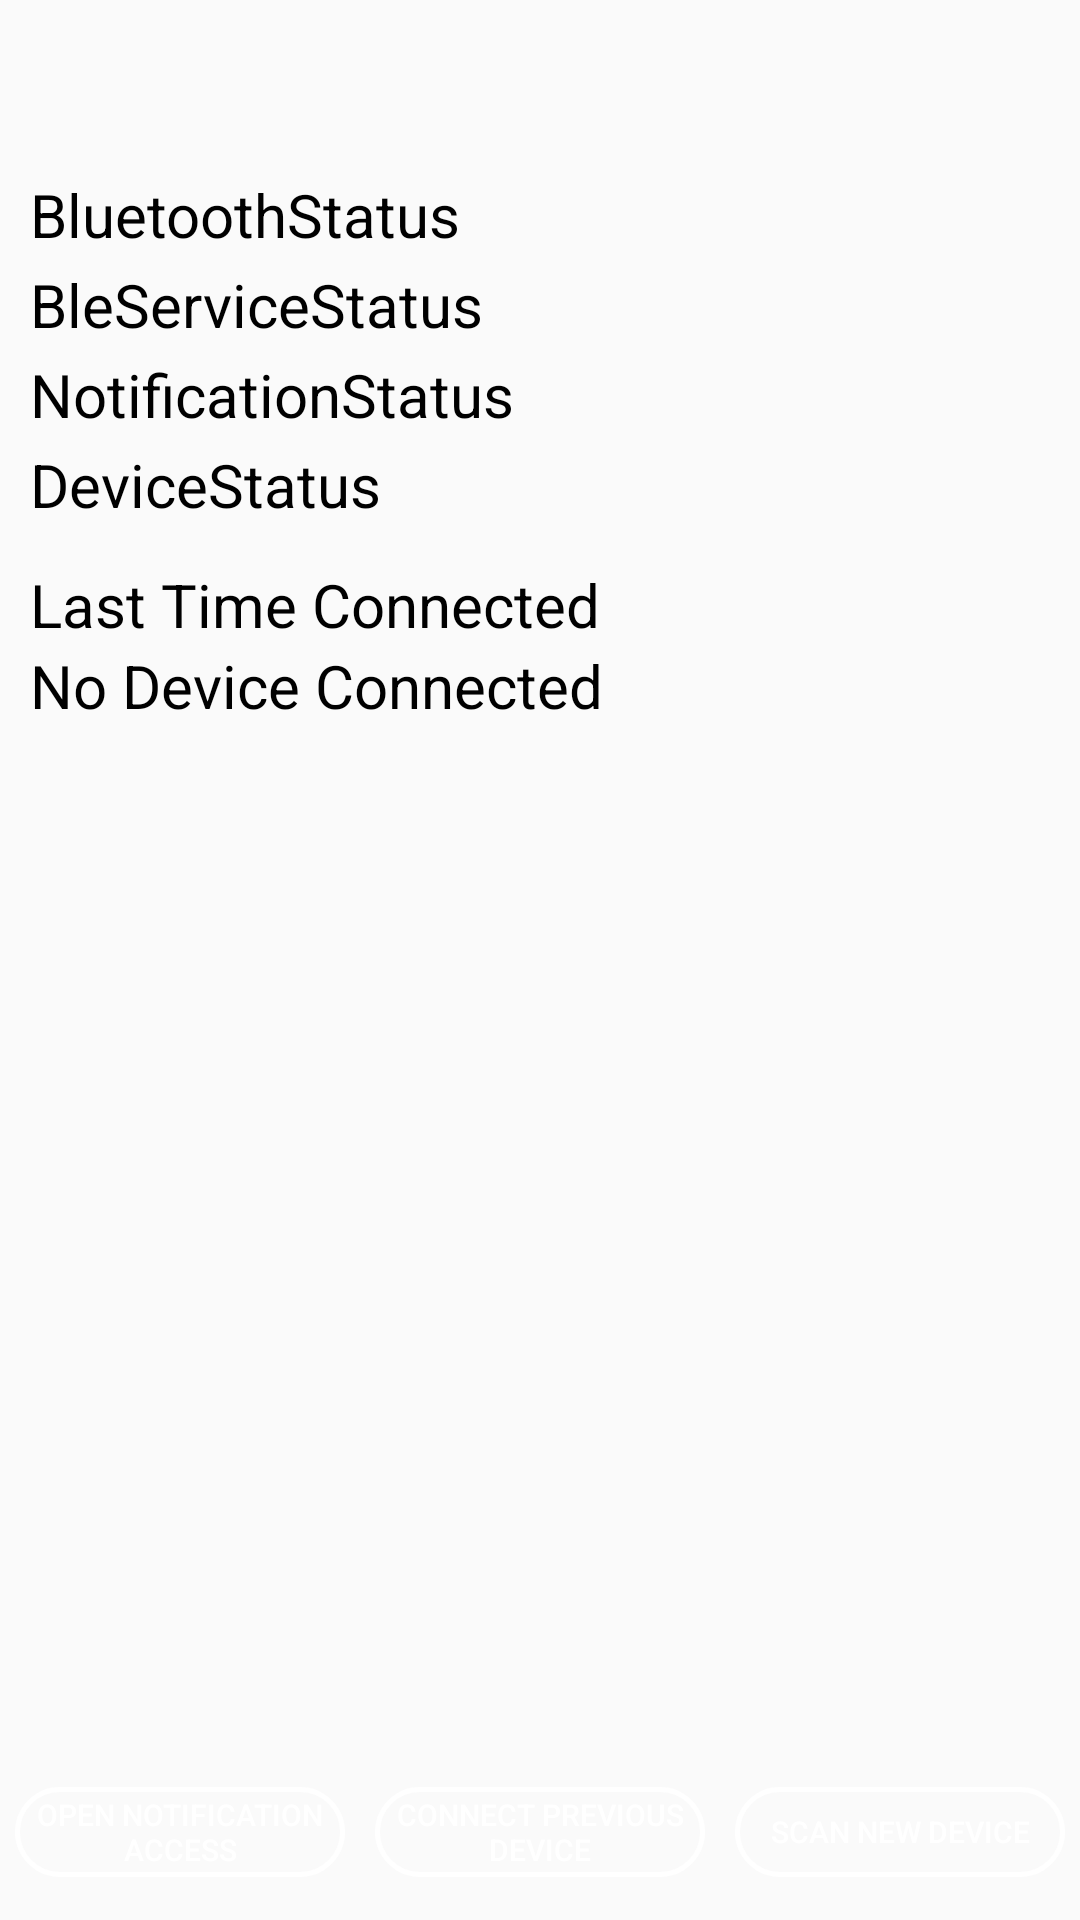

Here is an Android app screen rendered from its layout file. Give the layout XML and the strings, colors and styles it references.
<!-- AndroidManifest.xml: application theme Theme.CarPlayAndroid -->
<!-- res/layout/activity_main.xml -->
<?xml version="1.0" encoding="utf-8"?>
<LinearLayout xmlns:android="http://schemas.android.com/apk/res/android"
    xmlns:app="http://schemas.android.com/apk/res-auto"
    xmlns:tools="http://schemas.android.com/tools"
    android:layout_width="match_parent"
    android:layout_height="match_parent"
    android:orientation="vertical"
    tools:context=".MainActivity"
    >

    <LinearLayout
        android:id="@+id/upper"
        android:layout_width="match_parent"
        android:layout_height="0dp"
        android:layout_weight="1"
        android:background="@color/green"
        android:orientation="horizontal">

    </LinearLayout>

    <LinearLayout
        android:layout_width="match_parent"
        android:layout_height="0dp"
        android:layout_weight="9"
        android:orientation="vertical">

        <LinearLayout
            android:layout_width="match_parent"
            android:layout_height="30dp"
            android:layout_gravity="left"
            android:orientation="horizontal">

            <TextView
                android:id="@+id/textViewBT"
                android:layout_width="170dp"
                android:layout_height="match_parent"
                android:layout_marginLeft="10dp"
                android:text="BluetoothStatus"
                android:textColor="@color/black"
                android:textSize="20sp" />

            <ImageView
                android:id="@+id/imageViewBT"
                android:layout_width="20dp"
                android:layout_height="20dp"
                android:layout_gravity="center"
                app:srcCompat="@drawable/status_dot" />
        </LinearLayout>

        <LinearLayout
            android:layout_width="match_parent"
            android:layout_height="30dp"
            android:layout_gravity="left"
            android:orientation="horizontal">

            <TextView
                android:id="@+id/textViewBleStatus"
                android:layout_width="170dp"
                android:layout_height="match_parent"
                android:layout_marginLeft="10dp"
                android:text="BleServiceStatus"
                android:textColor="@color/black"
                android:textSize="20sp" />

            <ImageView
                android:id="@+id/imageViewBleStatus"
                android:layout_width="20dp"
                android:layout_height="20dp"
                android:layout_gravity="center"
                app:srcCompat="@drawable/status_dot" />
        </LinearLayout>

        <LinearLayout
            android:layout_width="match_parent"
            android:layout_height="30dp"
            android:layout_gravity="left"
            android:orientation="horizontal">

            <TextView
                android:id="@+id/textViewNotification"

                android:layout_width="170dp"
                android:layout_height="match_parent"
                android:layout_marginLeft="10dp"
                android:text="NotificationStatus"
                android:textColor="@color/black"
                android:textSize="20sp" />

            <ImageView
                android:id="@+id/imageViewNotification"
                android:layout_width="20dp"
                android:layout_height="20dp"
                android:layout_gravity="center"
                app:srcCompat="@drawable/status_dot" />
        </LinearLayout>

        <LinearLayout
            android:layout_width="match_parent"
            android:layout_height="30dp"
            android:layout_gravity="left"
            android:orientation="horizontal">

            <TextView
                android:id="@+id/textViewDevice"
                android:layout_width="170dp"
                android:layout_height="match_parent"
                android:layout_marginLeft="10dp"
                android:text="DeviceStatus"
                android:textColor="@color/black"
                android:textSize="20sp" />

            <ImageView
                android:id="@+id/imageViewDevice"
                android:layout_width="20dp"
                android:layout_height="20dp"
                android:layout_gravity="center"
                app:srcCompat="@drawable/status_dot" />
        </LinearLayout>

        <TextView
            android:id="@+id/textViewLastTimeConnected"
            android:layout_width="match_parent"
            android:layout_height="wrap_content"
            android:layout_marginLeft="10dp"
            android:layout_marginTop="10dp"
            android:text="Last Time Connected"
            android:textColor="#000000"
            android:textSize="20sp" />

        <TextView
            android:id="@+id/textViewDeviceName"
            android:layout_width="match_parent"
            android:layout_height="wrap_content"
            android:layout_marginLeft="10dp"
            android:text="No Device Connected"
            android:textColor="#000000"
            android:textSize="20sp" />
    </LinearLayout>

    <LinearLayout
        android:id="@+id/lower"
        android:layout_width="match_parent"
        android:layout_height="0dp"
        android:layout_weight="1"
        android:background="@color/green"
        android:gravity="right|center_vertical"
        android:orientation="horizontal">

        <Button
            android:id="@+id/buttonNotification"
            android:layout_width="0dp"
            android:layout_height="30dp"
            android:layout_marginHorizontal="5dp"
            android:layout_weight="1"
            android:background="@drawable/button"
            android:text="Open Notification Access"
            android:textColor="@color/white"
            android:textSize="10sp" />

        <Button
            android:id="@+id/buttonConnectOld"
            android:layout_width="0dp"
            android:layout_height="30dp"
            android:layout_marginHorizontal="5dp"
            android:layout_weight="1"
            android:background="@drawable/button"
            android:text="Connect Previous Device"
            android:textColor="@color/white"
            android:textSize="10sp" />

        <Button
            android:id="@+id/buttonScanNew"
            android:layout_width="0dp"
            android:layout_height="30dp"
            android:layout_marginHorizontal="5dp"
            android:layout_weight="1"
            android:background="@drawable/button"
            android:text="Scan New Device"
            android:textColor="@color/white"
            android:textSize="10sp" />

    </LinearLayout>



</LinearLayout>
<!-- resources referenced by this layout -->
<resources>
  <color name="black">#FF000000</color>
  <color name="white">#FFFFFFFF</color>
  <!-- drawable button (drawable) -->
  <?xml version="1.0" encoding="utf-8"?>
  <shape xmlns:android="http://schemas.android.com/apk/res/android"
  android:shape="rectangle">
  <solid android:color="@color/green" />
  <corners android:radius="30dip" />
  <stroke android:width="5px" android:color="@color/white" />
  </shape>
  <!-- drawable status_dot (drawable) -->
  <?xml version="1.0" encoding="utf-8"?>
  <shape xmlns:android="http://schemas.android.com/apk/res/android"
      android:shape="rectangle">
      <solid android:color="@color/gray" />
      <corners android:radius="10dip" />
  </shape>
  <style name="Theme.CarPlayAndroid" parent="Theme.MaterialComponents.DayNight.NoActionBar.Bridge">
          
          <item name="colorPrimary">@color/purple_500</item>
          <item name="colorPrimaryVariant">@color/purple_700</item>
          <item name="colorOnPrimary">@color/white</item>
          
          <item name="colorSecondary">@color/teal_200</item>
          <item name="colorSecondaryVariant">@color/teal_700</item>
          <item name="colorOnSecondary">@color/black</item>
          
          <item name="android:statusBarColor" tools:targetApi="l">?attr/colorPrimaryVariant</item>
          
      </style>
  <color name="purple_500">#FF6200EE</color>
  <color name="purple_700">#FF3700B3</color>
  <color name="teal_200">#FF03DAC5</color>
  <color name="teal_700">#FF018786</color>
</resources>
